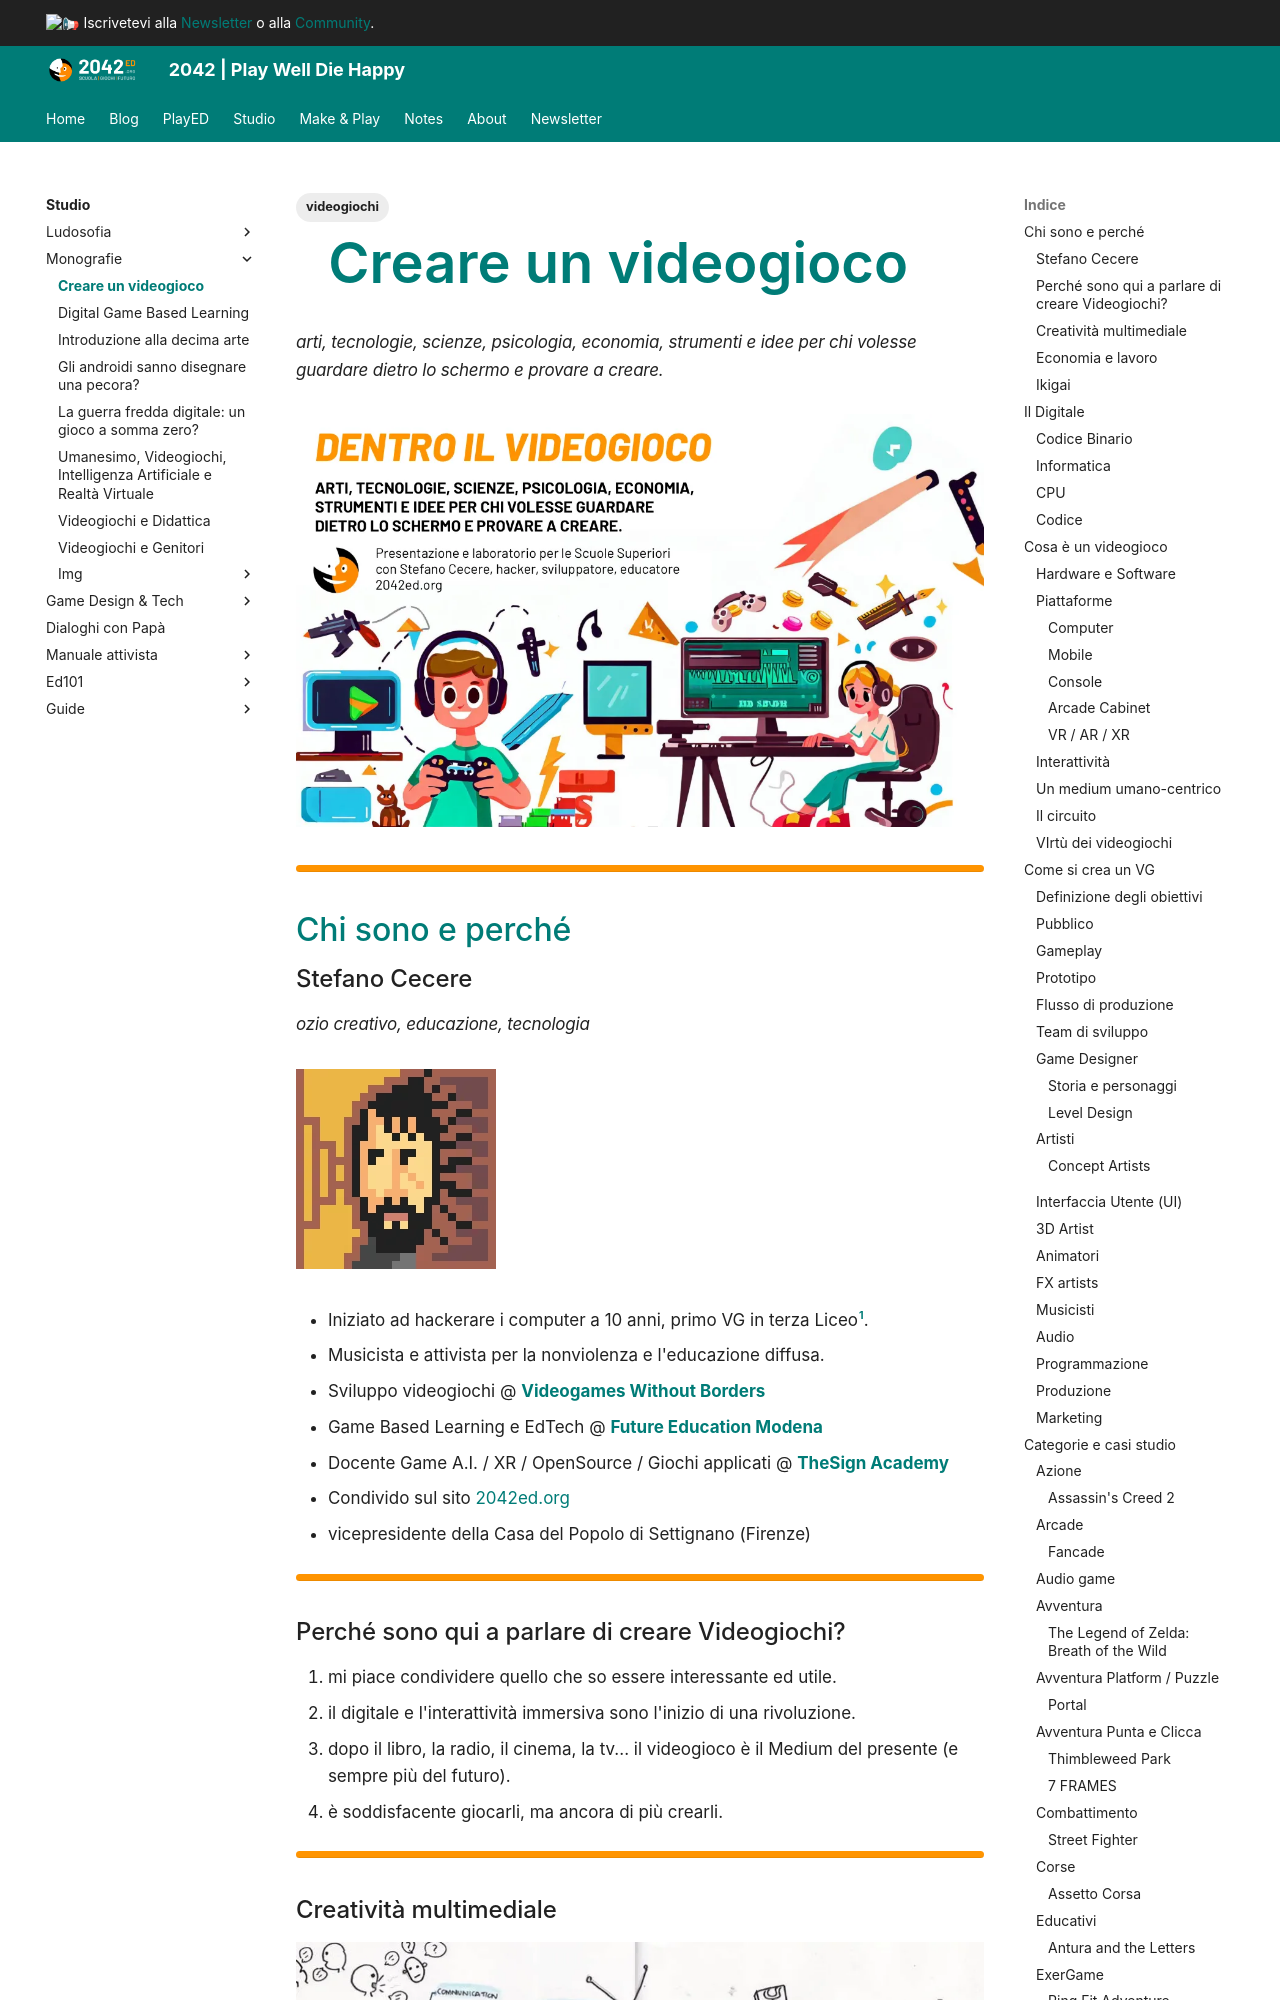

repository: 2042ed/2042ed.org · page: studio/monografie/creare-un-videogioco/index.html · generator: mkdocs

---
title: Creare un videogioco
date: 2023-04-24
updated: 2023-08-09
description: arti, tecnologie, scienze, psicologia, economia, strumenti e idee
  per chi volesse guardare dietro lo schermo di un videogioco e provare a creare
categories:
  - talk
tags:
  - videogiochi
width: 1920
height: 1080
maxScale: 0.8
---

# Creare un videogioco
_arti, tecnologie, scienze, psicologia, economia, 
strumenti e idee per chi volesse guardare 
dietro lo schermo e provare a creare._

![banner](../../assets/img/gamedev/img-dentro_vg/banner_talk.webp)

---

## Chi sono e perché

### Stefano Cecere
_ozio creativo, educazione, tecnologia_  

![Stefano Cecere](../../assets/img/stefano/stefanocecere_pixel.webp)

- Iniziato ad hackerare i computer a 10 anni, primo VG in terza Liceo[^giochi-liceo].
- Musicista e attivista per la nonviolenza e l'educazione diffusa.
- Sviluppo videogiochi @ **[Videogames Without Borders](https://vgwb.org)**
- Game Based Learning e EdTech @ **[Future Education Modena](https://fem.digital)**
- Docente Game A.I. / XR / OpenSource / Giochi applicati @ **[TheSign Academy](https://thesign.academy)**
- Condivido sul sito [2042ed.org](https://2042ed.org/)
- vicepresidente della Casa del Popolo di Settignano (Firenze)

[^giochi-liceo]: vedi [videogiochi per Amiga](https://cecere.xyz/project/amiga-videogames/)

---
